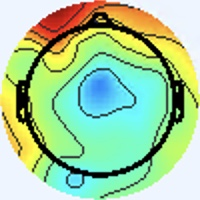

The file beside this chart, header and first rows:
[238 245 255], [238 245 255], [238 245 255], [238 245 255], [238 245 255], [238 245 255], [238 245 255], [238 245 255], [238 245 255], [238 245 255], [238 245 255], [238 245 255], [238 245 255], [238 245 255], [238 245 255], [238 245 255], [238 245 255], [238 245 255], [238 245 255], [238 245 255], [238 245 255], [238 245 255], [238 245 255], [238 245 255]
[238 245 255], [238 245 255], [238 245 255], [238 245 255], [238 245 255], [238 245 255], [238 245 255], [238 245 255], [238 245 255], [238 245 255], [238 245 255], [238 245 255], [238 245 255], [238 245 255], [238 245 255], [238 245 255], [238 245 255], [238 245 255], [238 245 255], [238 245 255], [238 245 255], [238 245 255], [238 245 255], [238 245 255]
[238 245 255], [238 245 255], [238 245 255], [238 245 255], [238 245 255], [238 245 255], [238 245 255], [238 245 255], [238 245 255], [238 245 255], [238 245 255], [238 245 255], [238 245 255], [238 245 255], [238 245 255], [238 245 255], [238 245 255], [238 245 255], [238 245 255], [238 245 255], [238 245 255], [238 245 255], [238 245 255], [238 245 255]
[238 245 255], [238 245 255], [238 245 255], [238 245 255], [238 245 255], [238 245 255], [238 245 255], [238 245 255], [238 245 255], [238 245 255], [238 245 255], [238 245 255], [238 245 255], [238 245 255], [238 245 255], [238 245 255], [238 245 255], [238 245 255], [238 245 255], [238 245 255], [238 245 255], [238 245 255], [238 245 255], [238 245 255]
[238 245 255], [238 245 255], [238 245 255], [238 245 255], [238 245 255], [238 245 255], [238 245 255], [238 245 255], [238 245 255], [238 245 255], [238 245 255], [238 245 255], [238 245 255], [238 245 255], [238 245 255], [238 245 255], [238 245 255], [238 245 255], [238 245 255], [238 245 255], [238 245 255], [238 245 255], [238 245 255], [238 245 255]
[238 245 255], [238 245 255], [238 245 255], [238 245 255], [238 245 255], [238 245 255], [238 245 255], [238 245 255], [238 245 255], [238 245 255], [238 245 255], [238 245 255], [238 245 255], [238 245 255], [238 245 255], [238 245 255], [238 245 255], [238 245 255], [238 245 255], [238 245 255], [238 245 255], [238 245 255], [238 245 255], [238 245 255]
[238 245 255], [238 245 255], [238 245 255], [238 245 255], [238 245 255], [238 245 255], [238 245 255], [238 245 255], [238 245 255], [238 245 255], [238 245 255], [238 245 255], [238 245 255], [238 245 255], [238 245 255], [238 245 255], [238 245 255], [238 245 255], [238 245 255], [238 245 255], [238 245 255], [238 245 255], [238 245 255], [238 245 255]
[238 245 255], [238 245 255], [238 245 255], [238 245 255], [238 245 255], [238 245 255], [238 245 255], [238 245 255], [238 245 255], [238 245 255], [238 245 255], [238 245 255], [238 245 255], [238 245 255], [238 245 255], [238 245 255], [238 245 255], [238 245 255], [238 245 255], [238 245 255], [238 245 255], [238 245 255], [238 245 255], [238 245 255]
[238 245 255], [238 245 255], [238 245 255], [238 245 255], [238 245 255], [238 245 255], [238 245 255], [238 245 255], [238 245 255], [238 245 255], [238 245 255], [238 245 255], [238 245 255], [238 245 255], [238 245 255], [238 245 255], [238 245 255], [238 245 255], [238 245 255], [238 245 255], [238 245 255], [238 245 255], [238 245 255], [238 245 255]
[238 245 255], [238 245 255], [238 245 255], [238 245 255], [238 245 255], [238 245 255], [238 245 255], [238 245 255], [238 245 255], [238 245 255], [238 245 255], [238 245 255], [238 245 255], [238 245 255], [238 245 255], [238 245 255], [238 245 255], [238 245 255], [238 245 255], [238 245 255], [238 245 255], [238 245 255], [238 245 255], [238 245 255]
[238 245 255], [238 245 255], [238 245 255], [238 245 255], [238 245 255], [238 245 255], [238 245 255], [238 245 255], [238 245 255], [238 245 255], [238 245 255], [238 245 255], [238 245 255], [238 245 255], [238 245 255], [238 245 255], [238 245 255], [238 245 255], [238 245 255], [238 245 255], [238 245 255], [238 245 255], [238 245 255], [238 245 255]
[238 245 255], [238 245 255], [238 245 255], [238 245 255], [238 245 255], [238 245 255], [238 245 255], [238 245 255], [238 245 255], [238 245 255], [238 245 255], [238 245 255], [238 245 255], [238 245 255], [238 245 255], [238 245 255], [238 245 255], [238 245 255], [238 245 255], [238 245 255], [238 245 255], [238 245 255], [238 245 255], [238 245 255]
[238 245 255], [238 245 255], [238 245 255], [238 245 255], [238 245 255], [238 245 255], [238 245 255], [238 245 255], [238 245 255], [238 245 255], [238 245 255], [238 245 255], [238 245 255], [238 245 255], [238 245 255], [238 245 255], [238 245 255], [238 245 255], [238 245 255], [238 245 255], [238 245 255], [238 245 255], [238 245 255], [238 245 255]
[238 245 255], [238 245 255], [238 245 255], [238 245 255], [238 245 255], [238 245 255], [238 245 255], [238 245 255], [238 245 255], [238 245 255], [238 245 255], [238 245 255], [238 245 255], [238 245 255], [238 245 255], [238 245 255], [238 245 255], [238 245 255], [238 245 255], [238 245 255], [238 245 255], [238 245 255], [238 245 255], [238 245 255]
[238 245 255], [238 245 255], [238 245 255], [238 245 255], [238 245 255], [238 245 255], [238 245 255], [238 245 255], [238 245 255], [238 245 255], [238 245 255], [238 245 255], [238 245 255], [238 245 255], [238 245 255], [238 245 255], [238 245 255], [238 245 255], [238 245 255], [238 245 255], [238 245 255], [238 245 255], [238 245 255], [238 245 255]
[238 245 255], [238 245 255], [238 245 255], [238 245 255], [238 245 255], [238 245 255], [238 245 255], [238 245 255], [238 245 255], [238 245 255], [238 245 255], [238 245 255], [238 245 255], [238 245 255], [238 245 255], [238 245 255], [240 244 253], [238 245 253], [238 245 255], [238 245 255], [238 244 255], [238 244 255], [238 245 255], [238 245 255]
[238 245 255], [238 245 255], [238 245 255], [238 245 255], [238 245 255], [238 245 255], [238 245 255], [238 245 255], [238 245 255], [238 245 255], [238 245 255], [238 245 255], [238 245 255], [238 245 255], [238 245 255], [240 244 253], [241 244 249], [240 245 249], [237 246 253], [237 245 255], [238 244 255], [240 243 255], [240 244 255], [240 244 255]
[238 245 255], [238 245 255], [238 245 255], [238 245 255], [238 245 255], [238 245 255], [238 245 255], [238 245 255], [238 245 255], [238 245 255], [238 245 255], [238 245 255], [238 245 255], [238 245 255], [238 245 255], [240 244 253], [241 244 249], [240 245 249], [236 246 255], [236 246 255], [238 244 255], [240 243 255], [238 244 255], [238 245 255]
[238 245 255], [238 245 255], [238 245 255], [238 245 255], [238 245 255], [238 245 255], [238 245 255], [238 245 255], [238 245 255], [238 245 255], [238 245 255], [238 245 255], [238 245 255], [238 245 255], [238 245 255], [238 245 255], [240 244 255], [237 245 255], [233 247 255], [234 246 255], [238 244 255], [240 244 255], [237 246 255], [236 247 253]
[238 245 255], [238 245 255], [238 245 255], [238 245 255], [238 245 255], [238 245 255], [238 245 255], [238 245 255], [238 245 255], [238 245 255], [238 245 255], [238 245 255], [238 245 255], [238 245 255], [238 245 255], [238 244 255], [238 244 255], [237 245 255], [234 246 255], [234 247 255], [238 245 255], [240 244 255], [237 246 253], [237 246 251]
[238 245 255], [238 245 255], [238 245 255], [238 245 255], [238 245 255], [238 245 255], [238 245 255], [238 245 255], [238 245 255], [238 245 255], [238 245 255], [238 245 255], [238 245 255], [238 245 255], [238 245 255], [238 245 255], [237 245 255], [237 245 255], [238 245 253], [238 245 253], [240 244 255], [240 244 253], [240 245 249], [240 245 249]
[238 245 255], [238 245 255], [238 245 255], [238 245 255], [238 245 255], [238 245 255], [238 245 255], [238 245 255], [238 245 255], [238 245 255], [238 245 255], [238 245 255], [238 245 255], [238 245 255], [238 245 255], [238 245 255], [238 244 255], [238 245 255], [240 244 253], [240 245 251], [240 244 253], [238 245 253], [238 246 249], [238 245 251]
[238 245 255], [238 245 255], [238 245 255], [238 245 255], [238 245 255], [238 245 255], [238 245 255], [238 245 255], [238 245 255], [238 245 255], [238 245 255], [238 245 255], [238 245 255], [238 245 255], [238 245 255], [238 244 255], [240 243 255], [240 244 255], [238 245 255], [238 245 251], [238 245 253], [237 246 253], [234 247 255], [234 247 255]
[238 245 255], [238 245 255], [238 245 255], [238 245 255], [238 245 255], [238 245 255], [238 245 255], [238 245 255], [238 245 255], [238 245 255], [238 245 255], [238 245 255], [238 245 255], [238 245 255], [238 245 255], [238 245 255], [240 244 255], [238 244 255], [238 245 255], [237 246 253], [237 246 251], [236 247 253], [234 246 255], [233 247 255]
[238 245 255], [238 245 255], [238 245 255], [238 245 255], [238 245 255], [238 245 255], [238 245 255], [238 245 255], [238 245 255], [238 245 255], [238 245 255], [238 245 255], [238 245 255], [238 245 255], [238 245 255], [238 245 255], [237 246 253], [237 246 255], [238 245 255], [238 245 255], [237 246 251], [237 246 253], [236 245 255], [237 244 255]
[238 245 255], [238 245 255], [238 245 255], [238 245 255], [238 245 255], [238 245 255], [238 245 255], [238 245 255], [238 245 255], [238 245 255], [238 245 255], [238 245 255], [238 245 255], [238 245 255], [238 245 255], [237 246 255], [236 247 253], [237 246 253], [240 244 255], [240 244 253], [238 245 251], [237 246 253], [238 244 255], [240 243 255]
[238 245 255], [238 245 255], [238 245 255], [238 245 255], [238 245 255], [238 245 255], [238 245 255], [238 245 255], [238 245 255], [238 245 255], [238 245 255], [238 245 255], [238 245 255], [238 245 255], [238 245 255], [238 245 255], [237 246 255], [238 245 253], [241 244 251], [241 244 251], [238 246 249], [238 245 251], [241 243 255], [243 242 255]
[238 245 255], [238 245 255], [238 245 255], [238 245 255], [238 245 255], [238 245 255], [238 245 255], [238 245 255], [238 245 255], [238 245 255], [238 245 255], [238 245 255], [238 245 255], [238 245 255], [238 245 255], [238 245 255], [237 246 255], [238 245 253], [241 244 251], [241 244 251], [238 245 251], [238 245 251], [243 243 253], [241 243 255]
[238 245 255], [238 245 255], [238 245 255], [238 245 255], [238 245 255], [238 245 255], [238 245 255], [238 245 255], [238 245 255], [238 245 255], [238 245 255], [238 245 255], [238 245 255], [238 245 255], [238 245 255], [237 246 255], [236 246 255], [237 246 255], [240 244 253], [241 244 253], [238 245 253], [238 245 253], [240 244 255], [240 244 255]
[238 245 255], [238 245 255], [238 245 255], [238 245 255], [238 245 255], [238 245 255], [238 245 255], [238 245 255], [238 245 255], [238 245 255], [238 245 255], [238 245 255], [238 245 255], [238 245 255], [238 245 255], [237 246 255], [236 246 255], [237 246 255], [240 244 255], [241 243 255], [240 244 255], [238 245 255], [238 245 255], [237 245 255]
[238 245 255], [238 245 255], [238 245 255], [238 245 255], [238 245 255], [238 245 255], [238 245 255], [238 245 255], [238 245 255], [238 245 255], [238 245 255], [238 245 255], [238 245 255], [238 245 255], [238 245 255], [238 245 255], [237 245 255], [237 245 255], [240 244 255], [241 243 255], [240 244 255], [238 245 255], [237 246 253], [236 247 253]
[238 245 255], [238 245 255], [238 245 255], [238 245 255], [238 245 255], [238 245 255], [238 245 255], [238 245 255], [238 245 255], [238 245 255], [238 245 255], [238 245 255], [238 245 255], [238 245 255], [238 245 255], [238 245 255], [238 244 255], [238 245 255], [240 244 255], [240 244 253], [240 244 255], [238 245 255], [236 246 255], [237 246 253]
[238 244 255], [238 244 255], [238 245 255], [238 245 255], [238 245 255], [238 245 255], [238 245 255], [238 245 255], [238 245 255], [238 245 255], [238 245 255], [238 245 255], [238 245 255], [238 245 255], [238 245 255], [238 245 255], [238 245 253], [239 246 254], [239 243 252], [240 247 255], [238 245 253], [239 248 255], [235 243 254], [239 246 255]
[238 244 255], [238 244 255], [238 245 255], [238 245 255], [238 245 255], [238 245 255], [238 245 255], [238 245 255], [238 245 255], [238 245 255], [238 245 255], [238 245 255], [238 245 255], [238 245 255], [238 245 255], [238 245 255], [237 244 252], [238 245 253], [238 245 255], [239 246 255], [236 243 251], [236 245 252], [237 243 255], [245 247 255]
[238 245 255], [238 245 255], [238 245 255], [238 245 255], [238 245 255], [238 245 255], [238 245 255], [238 245 255], [238 245 255], [238 245 255], [238 245 255], [238 245 255], [238 245 255], [238 245 255], [238 245 255], [237 246 255], [238 247 255], [237 245 255], [239 242 255], [241 245 255], [237 244 254], [238 245 253], [239 243 252], [240 243 250]
[238 245 255], [238 245 255], [238 245 255], [238 245 255], [238 245 255], [238 245 255], [238 245 255], [238 245 255], [238 245 255], [238 245 255], [238 245 255], [238 245 255], [238 245 255], [238 245 255], [238 245 255], [237 246 255], [238 248 255], [237 245 255], [239 242 255], [241 245 255], [239 246 255], [239 246 254], [243 246 253], [242 242 240]
[238 245 255], [238 245 255], [238 245 255], [238 245 255], [238 245 255], [238 245 255], [238 245 255], [238 245 255], [238 245 255], [238 245 255], [238 245 255], [238 245 255], [238 245 255], [238 245 255], [238 244 255], [238 245 255], [236 245 254], [238 245 255], [240 244 255], [238 245 255], [235 243 254], [236 247 253], [244 252 254], [248 247 227]
[238 245 255], [238 245 255], [238 245 255], [238 245 255], [238 245 255], [238 245 255], [238 245 255], [238 245 255], [238 245 255], [238 245 255], [238 245 255], [238 245 255], [238 245 255], [238 245 255], [238 244 255], [238 245 255], [238 245 253], [238 245 253], [240 244 255], [238 245 255], [237 246 255], [238 247 244], [245 249 226], [239 232 186]
[238 245 255], [238 245 255], [238 245 255], [238 245 255], [238 245 255], [238 245 255], [238 245 255], [238 245 255], [238 245 255], [238 245 255], [238 245 255], [238 245 255], [238 245 255], [238 245 255], [238 245 255], [238 245 255], [238 247 254], [238 245 255], [240 243 255], [241 245 255], [242 247 250], [244 246 222], [248 239 172], [223 207 129]
[238 245 255], [238 245 255], [238 245 255], [238 245 255], [238 245 255], [238 245 255], [238 245 255], [238 245 255], [238 245 255], [238 245 255], [238 245 255], [238 245 255], [238 245 255], [238 245 255], [238 245 255], [238 245 255], [238 245 255], [240 244 255], [240 244 255], [241 245 246], [245 248 221], [247 246 182], [249 234 131], [216 198  88]
[238 245 255], [238 245 255], [238 245 255], [238 245 255], [238 245 255], [238 245 255], [238 245 255], [238 245 255], [238 245 255], [238 245 255], [238 245 255], [238 245 255], [238 245 255], [238 245 255], [238 245 255], [241 245 255], [243 242 255], [242 242 254], [240 245 248], [242 248 220], [244 246 163], [248 243 125], [254 240 105], [247 229  91]
[238 245 255], [238 245 255], [238 245 255], [238 245 255], [238 245 255], [238 245 255], [238 245 255], [238 245 255], [238 245 255], [238 245 255], [238 245 255], [238 245 255], [238 245 255], [238 245 255], [238 245 255], [240 244 255], [242 242 254], [243 243 241], [242 247 217], [245 251 181], [248 250 125], [253 250  97], [255 250  93], [255 246  89]
[238 245 255], [238 245 255], [238 245 255], [238 245 255], [238 245 255], [238 245 255], [238 245 255], [238 245 255], [238 245 255], [238 245 255], [238 245 255], [238 245 255], [238 245 253], [238 245 253], [238 245 253], [238 245 251], [240 249 248], [244 251 220], [245 249 164], [247 249 124], [247 248  95], [250 249  83], [255 252  85], [255 252  87]
[238 245 255], [238 245 255], [238 245 255], [238 245 255], [238 245 255], [238 245 255], [238 245 255], [238 245 255], [238 245 255], [238 245 255], [238 245 255], [238 245 255], [238 245 253], [238 245 253], [238 245 253], [238 246 249], [234 245 241], [239 247 206], [243 247 136], [246 249  96], [250 253  88], [249 253  81], [250 253  84], [247 253  83]
[238 245 255], [238 245 255], [238 245 255], [238 245 255], [238 245 255], [238 245 255], [238 245 255], [238 245 255], [238 245 255], [238 245 255], [238 245 253], [238 245 253], [238 245 253], [238 245 253], [238 245 253], [238 245 251], [239 249 250], [243 251 214], [242 248 138], [244 250  98], [244 255  91], [242 254  86], [244 253  86], [242 254  86]
[238 245 255], [238 245 255], [238 245 255], [238 245 255], [238 245 255], [238 245 255], [238 245 255], [238 245 255], [238 245 255], [238 245 255], [238 245 253], [238 245 253], [238 245 253], [238 245 253], [238 245 253], [238 247 244], [236 248 226], [239 250 190], [238 247 130], [238 248  97], [234 252  92], [232 250  88], [235 251  90], [236 253  89]
[238 245 255], [238 245 255], [238 245 255], [238 245 255], [238 244 255], [238 244 255], [238 245 255], [238 245 255], [238 245 255], [238 245 255], [238 245 253], [238 245 253], [238 245 253], [238 245 253], [238 245 251], [238 250 230], [228 245 174], [229 249 138], [228 246 112], [230 250  99], [229 253  97], [227 252  96], [229 254 100], [228 253  97]
[238 245 255], [238 245 255], [238 245 255], [238 245 255], [238 245 255], [238 245 255], [238 245 255], [238 245 255], [238 244 255], [238 245 255], [238 245 255], [238 245 253], [238 246 249], [240 246 242], [240 249 232], [240 253 200], [231 250 142], [221 244 110], [209 229 104], [205 225 104], [203 224 103], [200 224 102], [201 226 106], [200 224 102]
[237 246 253], [237 246 255], [237 246 255], [237 246 255], [238 245 253], [238 245 253], [240 244 255], [240 244 255], [238 244 255], [239 245 255], [237 245 255], [237 246 251], [236 245 242], [243 251 227], [241 251 188], [234 248 150], [234 254 123], [221 240 114], [135 149  62], [86 96 33], [87 98 38], [ 91 105  46], [ 91 106  49], [ 89 104  47]
[237 246 255], [237 246 255], [237 246 255], [237 246 255], [238 245 251], [238 245 253], [241 243 255], [241 243 255], [240 243 255], [237 243 255], [239 248 255], [240 249 254], [240 249 246], [236 245 216], [215 225 156], [211 223 125], [218 235 121], [186 203  97], [101 115  40], [46 59  3], [48 62 11], [53 69 20], [50 66 17], [53 71 23]
[238 244 255], [238 244 255], [237 246 255], [237 246 253], [238 245 253], [238 245 255], [241 243 255], [241 242 255], [242 246 255], [236 243 253], [235 244 249], [236 247 249], [248 255 255], [225 233 220], [138 146 109], [84 94 41], [82 96 35], [ 99 116  45], [136 159  71], [151 177  80], [149 179  83], [148 180  83], [145 176  82], [144 175  81]
[238 244 255], [238 244 255], [237 246 253], [237 246 251], [238 245 251], [238 245 255], [240 243 255], [241 243 255], [239 243 254], [238 245 253], [239 249 251], [237 250 243], [244 255 240], [213 228 197], [112 125  79], [40 57  3], [29 50  0], [67 93 22], [164 197  92], [210 250 127], [205 247 121], [199 243 119], [203 249 124], [200 246 121]
[240 244 255], [238 245 255], [237 246 253], [237 246 251], [237 246 251], [238 245 251], [240 244 255], [240 244 255], [240 243 252], [242 247 253], [240 250 252], [234 249 228], [225 249 187], [207 235 148], [167 194  97], [141 173  72], [134 171  76], [144 187  82], [183 232 104], [198 252 112], [196 253 114], [191 249 111], [192 253 114], [192 253 114]
[240 244 255], [240 244 255], [237 246 255], [237 246 253], [237 246 253], [237 246 253], [238 245 253], [240 244 253], [242 245 254], [242 247 251], [237 247 248], [230 249 219], [213 243 155], [204 242 121], [203 244 116], [206 248 120], [201 249 127], [197 249 123], [191 250 110], [187 249 104], [189 252 109], [185 250 108], [182 249 108], [183 252 110]
[241 242 255], [240 243 255], [237 245 255], [236 246 255], [236 246 255], [237 245 255], [238 244 255], [240 244 255], [238 241 250], [240 245 249], [239 251 247], [232 254 216], [210 246 150], [201 246 117], [201 250 109], [199 250 109], [197 251 114], [194 250 115], [189 247 109], [189 250 111], [189 253 113], [187 254 115], [183 251 116], [179 249 116]
[241 242 255], [240 243 255], [237 245 255], [236 246 255], [236 246 255], [237 245 255], [238 244 255], [240 244 255], [242 246 255], [237 246 243], [236 251 228], [226 254 196], [205 247 139], [198 249 112], [197 251 105], [196 254 107], [193 250 109], [194 252 114], [189 250 113], [188 252 116], [183 249 113], [184 252 117], [179 248 119], [182 253 125]
[241 243 255], [240 244 255], [238 245 251], [237 246 251], [236 247 251], [237 246 253], [238 245 253], [241 245 254], [240 245 251], [237 249 235], [219 244 187], [206 243 150], [200 248 126], [193 250 109], [191 251 103], [190 252 105], [189 250 111], [187 249 114], [186 250 114], [184 250 114], [183 251 116], [180 251 119], [178 250 125], [176 250 127]
[241 244 253], [240 245 251], [238 246 249], [237 247 249], [236 247 251], [237 246 251], [238 245 253], [240 244 253], [238 245 251], [233 248 225], [212 243 167], [198 242 129], [194 247 117], [188 250 107], [188 252 104], [188 253 109], [186 250 114], [184 250 118], [182 249 117], [179 250 118], [178 251 120], [176 251 124], [174 250 126], [172 250 130]
[240 244 253], [240 244 253], [238 245 251], [237 246 251], [237 246 253], [237 246 255], [238 244 255], [238 244 255], [241 251 253], [230 249 219], [209 245 158], [193 243 122], [189 246 113], [186 251 109], [185 252 110], [183 252 110], [180 250 115], [178 251 120], [175 249 124], [174 250 126], [172 250 128], [170 252 128], [170 252 128], [167 251 127]
[240 244 255], [238 245 255], [238 245 253], [237 246 253], [237 246 255], [238 244 255], [238 244 255], [237 244 250], [237 252 231], [223 251 193], [205 247 145], [192 247 119], [187 250 110], [184 251 109], [183 252 110], [180 251 113], [178 251 117], [175 252 120], [174 250 126], [171 251 130], [170 251 131], [168 252 131], [167 251 129], [166 252 129]
[238 244 255], [238 244 255], [238 245 255], [238 245 253], [238 245 255], [239 245 255], [238 244 255], [235 247 235], [222 247 182], [210 246 146], [198 248 123], [191 250 110], [186 251 109], [183 252 109], [183 251 114], [180 252 116], [178 252 115], [175 253 118], [174 251 121], [171 252 124], [170 252 126], [168 252 130], [167 251 130], [166 251 132]
... 139 more rows
